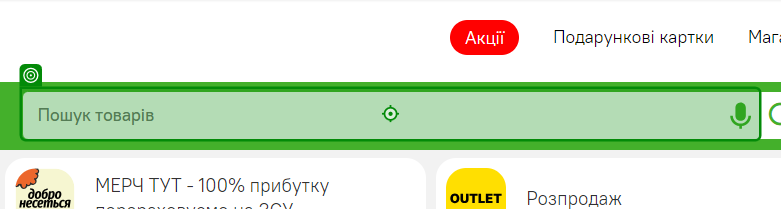
Task: SmartphonePriceComparison
Workflow: ComfySequence

Step 1: type "Смартфони Samsung[k(Enter)]"

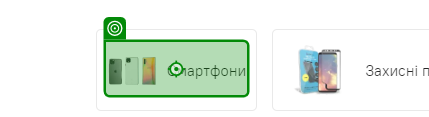
Step 2: click on 'Смартфони'

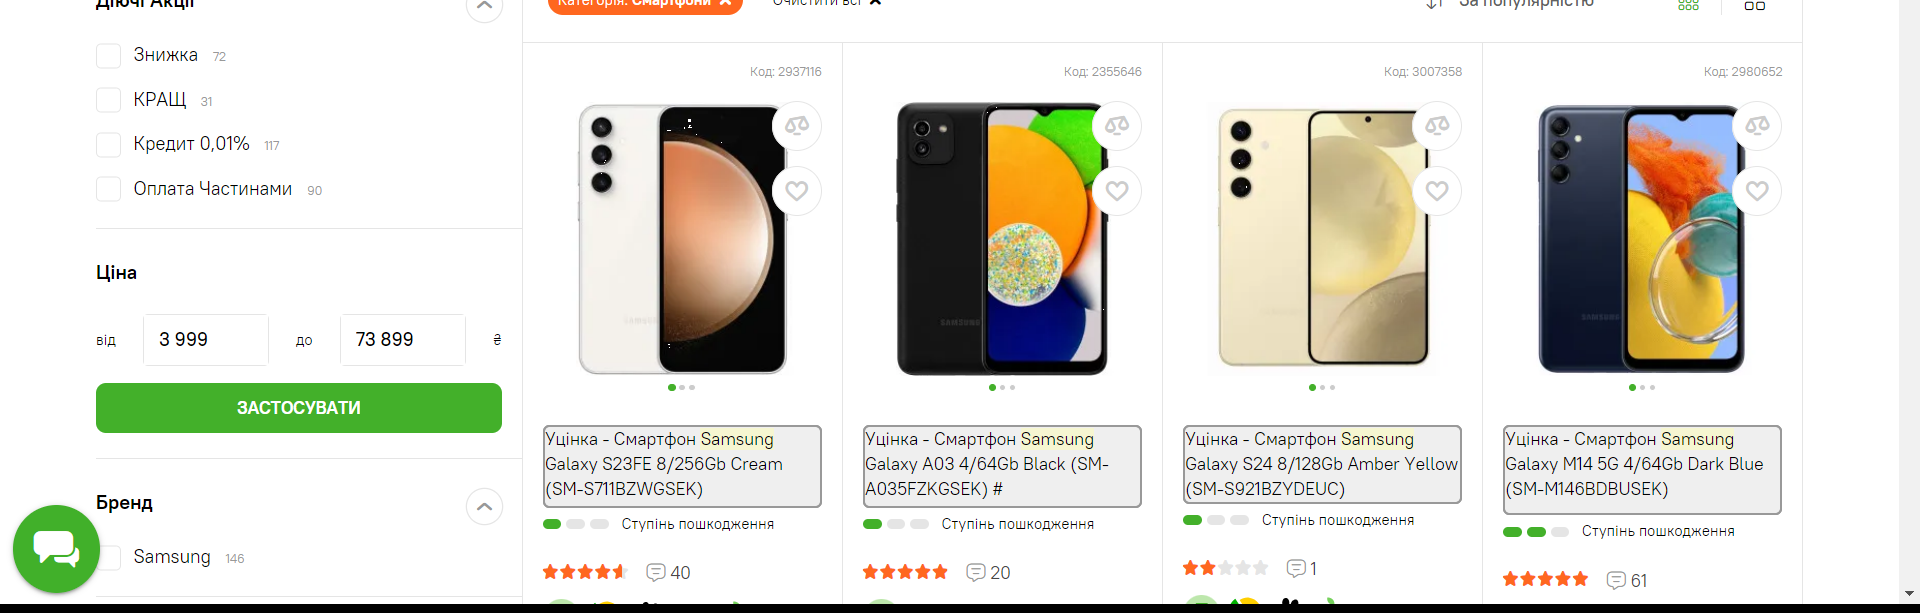
Step 3: get-text